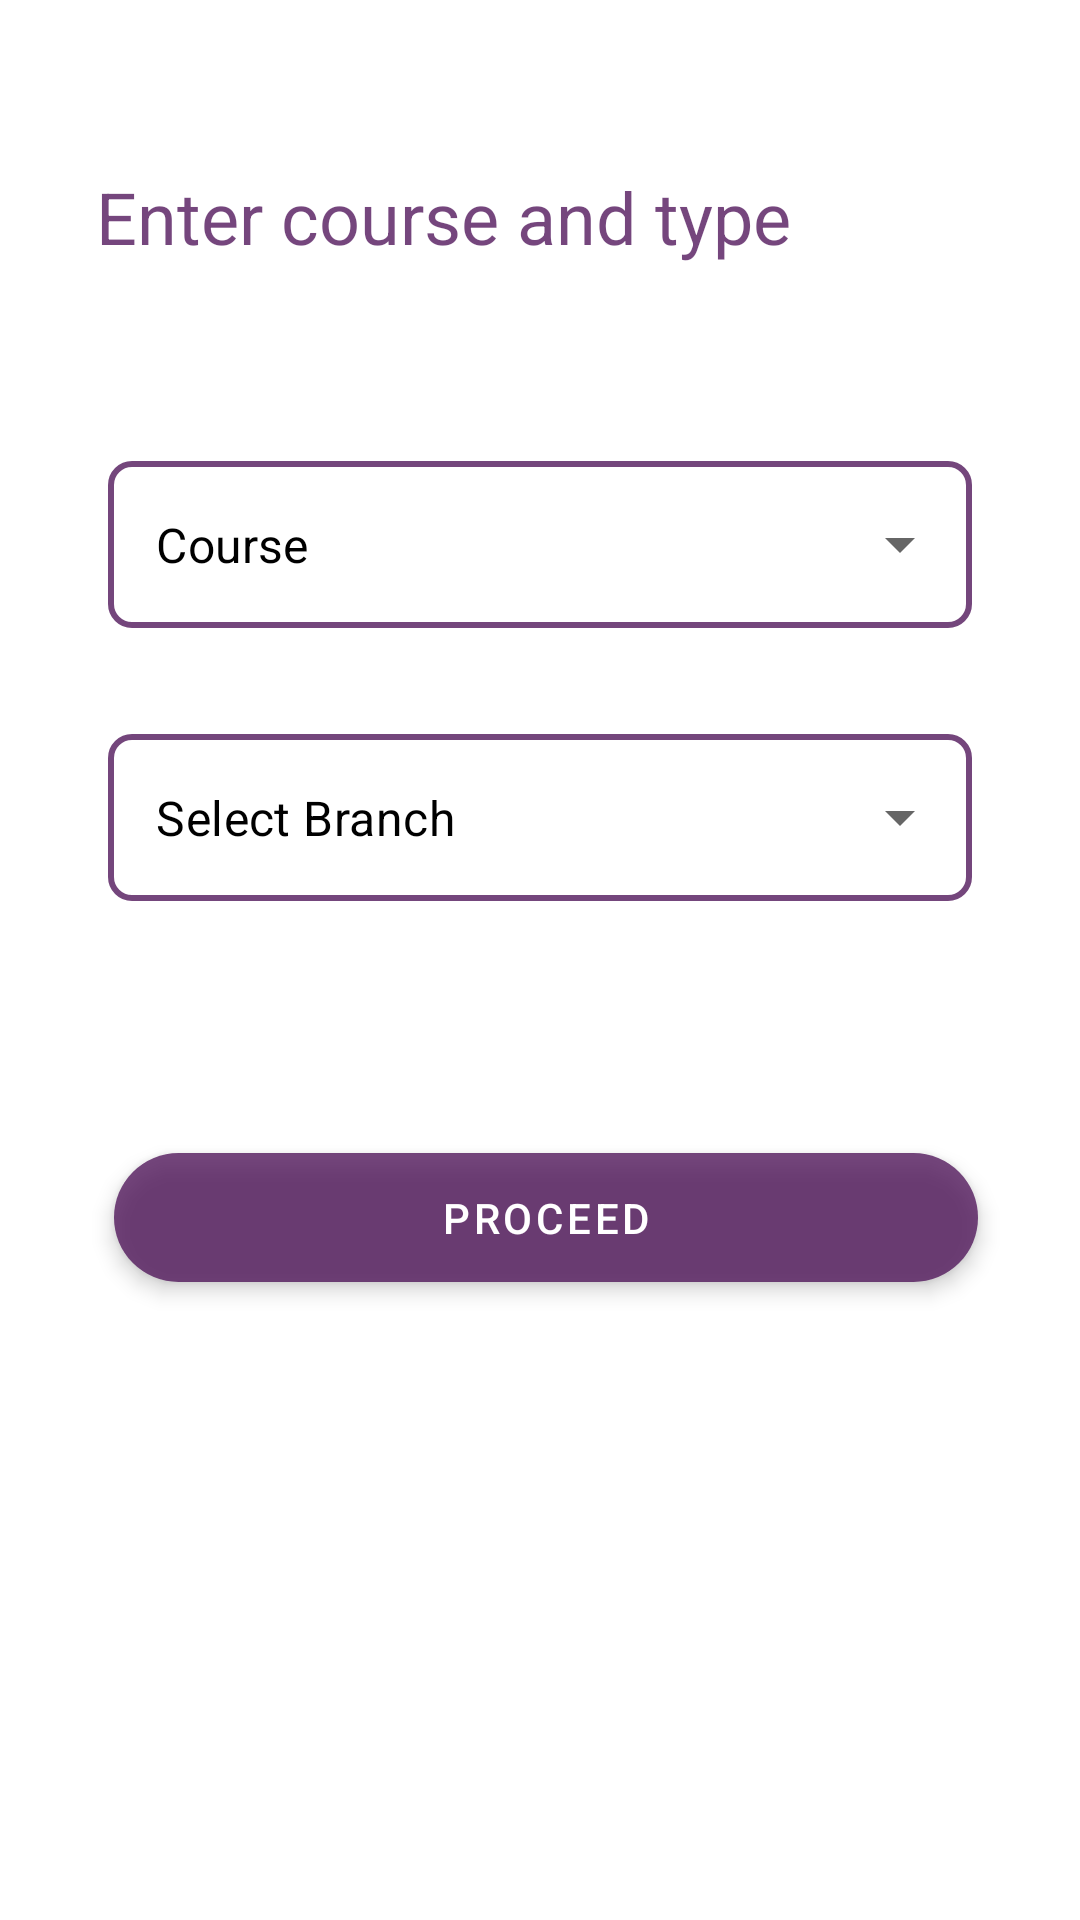

Android layout source for this screen:
<!-- AndroidManifest.xml: application theme Theme.StudentsApp -->
<!-- res/layout/activity_college.xml -->
<?xml version="1.0" encoding="utf-8"?>
<androidx.constraintlayout.widget.ConstraintLayout xmlns:android="http://schemas.android.com/apk/res/android"
    xmlns:app="http://schemas.android.com/apk/res-auto"
    xmlns:tools="http://schemas.android.com/tools"
    android:layout_width="match_parent"
    android:layout_height="match_parent"
    tools:context=".CollegeActivity">


    <TextView
        android:id="@+id/tosu"
        style="@style/TextAppearance.MaterialComponents.Headline5"
        android:layout_width="wrap_content"
        android:layout_height="wrap_content"
        android:layout_marginStart="32dp"
        android:layout_marginTop="56dp"
        android:text="Enter course and type"
        android:textColor="?android:backgroundSplit"
        app:layout_constraintStart_toStartOf="parent"
        app:layout_constraintTop_toTopOf="parent" />

    <com.google.android.material.textfield.TextInputLayout
        android:id="@+id/textInputLayout"
        style="@style/Widget.MaterialComponents.TextInputLayout.OutlinedBox.ExposedDropdownMenu"
        android:layout_width="match_parent"
        android:layout_height="wrap_content"
        android:layout_marginStart="36dp"
        android:layout_marginTop="60dp"
        android:layout_marginEnd="36dp"
        app:boxCornerRadiusBottomEnd="8sp"
        app:boxCornerRadiusBottomStart="8sp"
        app:boxCornerRadiusTopEnd="8sp"
        app:boxCornerRadiusTopStart="8sp"
        app:boxStrokeColor="?android:backgroundSplit"
        app:boxStrokeWidth="2dp"
        app:layout_constraintEnd_toEndOf="parent"
        app:layout_constraintStart_toStartOf="parent"
        app:layout_constraintTop_toBottomOf="@+id/tosu">

        <AutoCompleteTextView
            android:id="@+id/autoCompleteCourse"
            android:layout_width="match_parent"
            android:layout_height="wrap_content"
            android:layout_weight="1"
            android:inputType="none"
            android:text="Course" />
    </com.google.android.material.textfield.TextInputLayout>

    <com.google.android.material.textfield.TextInputLayout
        android:id="@+id/textInputLayout2"
        style="@style/Widget.MaterialComponents.TextInputLayout.OutlinedBox.ExposedDropdownMenu"
        android:layout_width="match_parent"
        android:layout_height="wrap_content"
        android:layout_marginStart="36dp"
        android:layout_marginTop="30dp"
        android:layout_marginEnd="36dp"
        app:boxCornerRadiusBottomEnd="8sp"
        app:boxCornerRadiusBottomStart="8sp"
        app:boxCornerRadiusTopEnd="8sp"
        app:boxCornerRadiusTopStart="8sp"
        app:boxStrokeColor="?android:backgroundSplit"
        app:boxStrokeWidth="2dp"
        app:layout_constraintEnd_toEndOf="parent"
        app:layout_constraintStart_toStartOf="parent"
        app:layout_constraintTop_toBottomOf="@+id/textInputLayout">

        <AutoCompleteTextView
            android:id="@+id/autoCompleteType"
            android:layout_width="match_parent"
            android:layout_height="wrap_content"
            android:layout_weight="1"
            android:inputType="none"
            android:text="Select Branch" />
    </com.google.android.material.textfield.TextInputLayout>

    <com.google.android.material.button.MaterialButton
        android:id="@+id/proceed_to_branch"
        android:layout_width="match_parent"
        android:layout_height="55dp"
        android:layout_marginStart="36dp"
        android:layout_marginTop="78dp"
        android:layout_marginEnd="36dp"
        android:elevation="8dp"
        android:onClick="moveToCollegeBranches"
        android:shadowColor="#D70C0C0C"
        android:text="PROCEED"
        android:translationX="2dp"
        android:translationZ="2dp"
        app:backgroundTint="?android:backgroundSplit"
        app:cornerRadius="24dp"
        app:elevation="8dp"
        app:layout_constraintEnd_toEndOf="parent"
        app:layout_constraintHorizontal_bias="1.0"
        app:layout_constraintStart_toStartOf="parent"
        app:layout_constraintTop_toBottomOf="@+id/textInputLayout2" />

</androidx.constraintlayout.widget.ConstraintLayout>
<!-- resources referenced by this layout -->
<resources>
  <style name="Theme.StudentsApp" parent="Theme.MaterialComponents.DayNight.DarkActionBar">
                 
          <item name="colorPrimary">#E04E1258</item>
          <item name="colorPrimaryVariant">#4E1258</item>
          <item name="colorOnPrimary">@color/white</item>
          <item name="android:color">@color/purple_royal</item>
          <item name="android:textColorPrimary">@color/black</item>
          <item name="android:itemBackground">@color/white</item>
          <item name="android:backgroundSplit">@color/purple_royal</item>
  
  
  
  
          
          <item name="colorSecondary">@color/purple_royal</item>
          <item name="colorSecondaryVariant">@color/teal_700</item>
  
          <item name="colorOnSecondary">@color/black</item>
          
          <item name="android:statusBarColor" tools:targetApi="l">?attr/colorPrimaryVariant</item>
          
      </style>
  <color name="white">#FFFFFFFF</color>
  <color name="purple_royal">#C74E1258</color>
  <color name="black">#FF000000</color>
  <color name="teal_700">#FF018786</color>
</resources>
